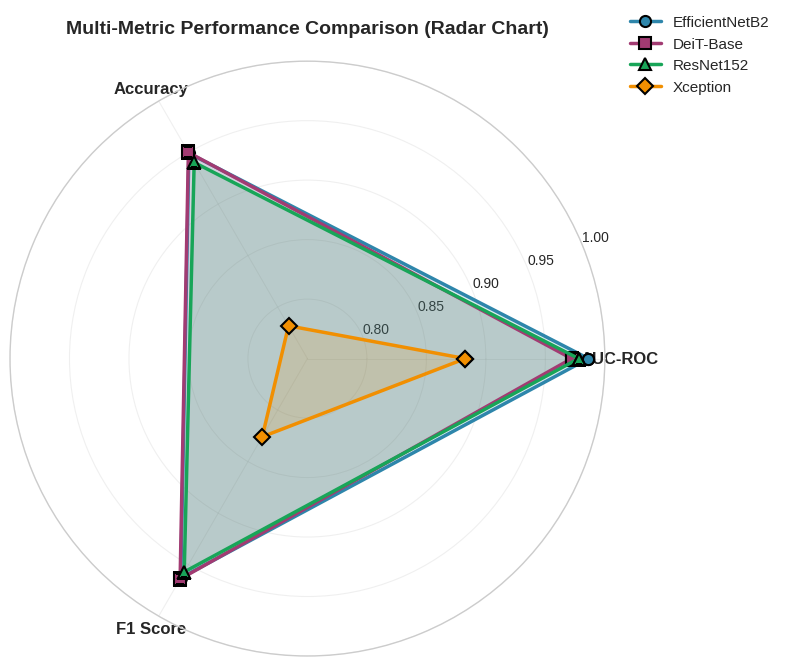

Write the Python code that produced this figure. (Note: this script raises an exception after producing the figure.)
"""Generate additional research-quality comparison charts."""

import matplotlib.pyplot as plt
import numpy as np
from math import sqrt

# Model data
models = ["EfficientNetB2", "DeiT-Base", "ResNet152", "Xception"]
auc_scores = [0.9862, 0.9721, 0.9780, 0.8827]
accuracy = [94.93, 95.01, 94.04, 78.18]
f1_score = [0.9629, 0.9640, 0.9571, 0.8259]
train_times = [12.3, 108.4, 25.3, 12.0]

# Set publication style
plt.style.use("seaborn-v0_8-whitegrid")

# 1. Radar/Spider Chart for multi-metric comparison
fig1, ax1 = plt.subplots(figsize=(8, 8), subplot_kw=dict(projection="polar"))

# Normalize metrics to 0-1 scale for radar chart
categories = ["AUC-ROC", "Accuracy", "F1 Score"]
N = len(categories)

# Normalize values
auc_norm = [a for a in auc_scores]
acc_norm = [a / 100 for a in accuracy]
f1_norm = f1_score

colors = ["#2E86AB", "#A23B72", "#18A558", "#F18F01"]
markers = ["o", "s", "^", "D"]

for i, model in enumerate(models):
    values = [auc_norm[i], acc_norm[i], f1_norm[i]]
    values += values[:1]  # Close the radar
    angles = [n / float(N) * 2 * np.pi for n in range(N)]
    angles += angles[:1]
    
    ax1.plot(angles, values, marker=markers[i], linewidth=2.5,
             color=colors[i], label=model, markersize=8, markeredgecolor="black",
             markeredgewidth=1.5)
    ax1.fill(angles, values, alpha=0.15, color=colors[i])

ax1.set_xticks(angles[:-1])
ax1.set_xticklabels(categories, fontsize=12, fontweight="bold")
ax1.set_ylim(0.75, 1.0)
ax1.set_yticks([0.8, 0.85, 0.9, 0.95, 1.0])
ax1.set_yticklabels(["0.80", "0.85", "0.90", "0.95", "1.00"], fontsize=10)
ax1.grid(True, alpha=0.3)
ax1.legend(loc="upper right", bbox_to_anchor=(1.3, 1.1), fontsize=11)
ax1.set_title("Multi-Metric Performance Comparison (Radar Chart)",
              fontsize=14, fontweight="bold", pad=20)

plt.tight_layout()
plt.savefig("artifacts/research/radar_chart_comparison.png", dpi=300,
            bbox_inches="tight", facecolor="white", edgecolor="none")
print("✓ Radar chart saved")
plt.close()

# 2. Scatter Plot: Accuracy vs F1 Score with AUC as point size
fig2, ax2 = plt.subplots(figsize=(10, 6))

scatter = ax2.scatter(accuracy, [f * 100 for f in f1_score],
                      s=[(a - 0.8) * 500 for a in auc_scores],
                      c=auc_scores, cmap="RdYlGn", alpha=0.7,
                      edgecolors="black", linewidths=1.5)

for i, model in enumerate(models):
    ax2.annotate(model, (accuracy[i], f1_score[i] * 100),
                xytext=(5, 5), textcoords="offset points",
                fontsize=11, fontweight="bold", ha="left")

ax2.set_xlabel("Accuracy (%)", fontsize=14, fontweight="bold", labelpad=10)
ax2.set_ylabel("F1 Score (%)", fontsize=14, fontweight="bold", labelpad=10)
ax2.set_xlim(75, 96)
ax2.set_ylim(80, 97)
ax2.grid(alpha=0.3, linestyle="--", linewidth=0.5)

cbar = plt.colorbar(scatter, ax=ax2)
cbar.set_label("AUC-ROC", fontsize=12, fontweight="bold")
cbar.set_ticks([0.88, 0.92, 0.96, 1.00])

ax2.set_title("Accuracy vs F1 Score (Point Size = AUC-ROC)",
              fontsize=16, fontweight="bold", pad=15)

plt.tight_layout()
plt.savefig("artifacts/research/scatter_accuracy_f1_auc.png", dpi=300,
            bbox_inches="tight", facecolor="white", edgecolor="none")
print("✓ Scatter plot saved")
plt.close()

# 3. Training Time vs Performance (Efficiency Analysis)
fig3, ax3 = plt.subplots(figsize=(10, 6))

# Plot scatter with performance as color
scatter2 = ax3.scatter(train_times, auc_scores,
                       s=[a * 200 for a in accuracy],
                       c=accuracy, cmap="viridis", alpha=0.7,
                       edgecolors="black", linewidths=1.5)

for i, model in enumerate(models):
    ax3.annotate(model, (train_times[i], auc_scores[i]),
                xytext=(5, 5), textcoords="offset points",
                fontsize=11, fontweight="bold", ha="left")

ax3.set_xlabel("Training Time (minutes)", fontsize=14, fontweight="bold", labelpad=10)
ax3.set_ylabel("AUC-ROC", fontsize=14, fontweight="bold", labelpad=10)
ax3.set_xlim(0, 115)
ax3.set_ylim(0.87, 0.99)
ax3.grid(alpha=0.3, linestyle="--", linewidth=0.5)

cbar2 = plt.colorbar(scatter2, ax=ax3)
cbar2.set_label("Accuracy (%)", fontsize=12, fontweight="bold")

ax3.set_title("Efficiency Analysis: Training Time vs AUC-ROC (Point Size = Accuracy)",
              fontsize=16, fontweight="bold", pad=15)

# Add efficiency zone annotation
ax3.axvline(x=30, color="red", linestyle="--", linewidth=2, alpha=0.5)
ax3.text(35, 0.89, "Fast Training Zone\n(< 30 min)", fontsize=10,
         style="italic", bbox=dict(facecolor="yellow", alpha=0.3))

plt.tight_layout()
plt.savefig("artifacts/research/efficiency_analysis.png", dpi=300,
            bbox_inches="tight", facecolor="white", edgecolor="none")
print("✓ Efficiency analysis saved")
plt.close()

# 4. Grouped Bar Chart with Performance Categories
fig4, ax4 = plt.subplots(figsize=(10, 6))

x = np.arange(len(models))
width = 0.25

bars1 = ax4.bar(x - width, [a * 100 for a in auc_scores], width,
                label="AUC-ROC (%)", color="#2E86AB", alpha=0.85,
                edgecolor="black", linewidth=1)
bars2 = ax4.bar(x, accuracy, width, label="Accuracy (%)",
                color="#18A558", alpha=0.85, edgecolor="black", linewidth=1)
bars3 = ax4.bar(x + width, [f * 100 for f in f1_score], width,
                label="F1 Score (%)", color="#A23B72", alpha=0.85,
                edgecolor="black", linewidth=1)

ax4.set_ylabel("Score (%)", fontsize=14, fontweight="bold", labelpad=10)
ax4.set_xlabel("Model Architecture", fontsize=14, fontweight="bold", labelpad=10)
ax4.set_xticks(x)
ax4.set_xticklabels(models, fontsize=12, fontweight="bold")
ax4.set_ylim(75, 100)
ax4.grid(axis="y", alpha=0.3, linestyle="--", linewidth=0.5)
ax4.set_axisbelow(True)

for bars in [bars1, bars2, bars3]:
    for bar in bars:
        height = bar.get_height()
        ax4.text(bar.get_x() + bar.get_width()/2, height + 0.3,
                 f"{height:.2f}", ha="center", va="bottom",
                 fontsize=9, fontweight="bold")

ax4.legend(loc="upper right", fontsize=11, frameon=True,
           fancybox=True, shadow=True, framealpha=0.9)

# Add performance tier annotations
ax4.axhline(y=95, color="gold", linestyle="--", linewidth=2, alpha=0.6)
ax4.text(3.5, 95.5, "Excellent (>95%)", fontsize=10, style="italic",
         color="darkgoldenrod", fontweight="bold")
ax4.axhline(y=90, color="orange", linestyle="--", linewidth=2, alpha=0.6)
ax4.text(3.5, 90.5, "Good (90-95%)", fontsize=10, style="italic",
         color="darkorange", fontweight="bold")

ax4.set_title("Performance Tier Analysis: All Models Across Metrics",
              fontsize=16, fontweight="bold", pad=15)

plt.tight_layout()
plt.savefig("artifacts/research/performance_tier_analysis.png", dpi=300,
            bbox_inches="tight", facecolor="white", edgecolor="none")
print("✓ Performance tier analysis saved")
plt.close()

# 5. Horizontal Bar Chart for Training Time Comparison
fig5, ax5 = plt.subplots(figsize=(10, 6))

y_pos = np.arange(len(models))
bars = ax5.barh(y_pos, train_times, color="#F18F01", alpha=0.85,
                edgecolor="black", linewidth=1)

ax5.set_yticks(y_pos)
ax5.set_yticklabels(models, fontsize=12, fontweight="bold")
ax5.invert_yaxis()
ax5.set_xlabel("Training Time (minutes)", fontsize=14, fontweight="bold", labelpad=10)
ax5.set_xlim(0, 115)
ax5.grid(axis="x", alpha=0.3, linestyle="--", linewidth=0.5)
ax5.set_axisbelow(True)

for i, (bar, time) in enumerate(zip(bars, train_times)):
    ax5.text(time + 2, bar.get_y() + bar.get_height()/2, f"{time:.1f} min",
             va="center", fontsize=11, fontweight="bold")

# Highlight fastest models
ax5.axvline(x=20, color="green", linestyle="--", linewidth=2, alpha=0.5)
ax5.text(22, 3.5, "Fast (<20 min)", fontsize=10, style="italic",
         color="darkgreen", fontweight="bold")

ax5.set_title("Training Time Efficiency Comparison",
              fontsize=16, fontweight="bold", pad=15)

plt.tight_layout()
plt.savefig("artifacts/research/training_time_comparison.png", dpi=300,
            bbox_inches="tight", facecolor="white", edgecolor="none")
print("✓ Training time comparison saved")
plt.close()

print("\n✅ All additional research charts generated successfully!")
print("\nGenerated charts:")
print("  1. Radar chart - Multi-metric comparison")
print("  2. Scatter plot - Accuracy vs F1 with AUC size")
print("  3. Efficiency analysis - Time vs AUC")
print("  4. Performance tier analysis - Grouped bars with tiers")
print("  5. Training time comparison - Horizontal bars")
